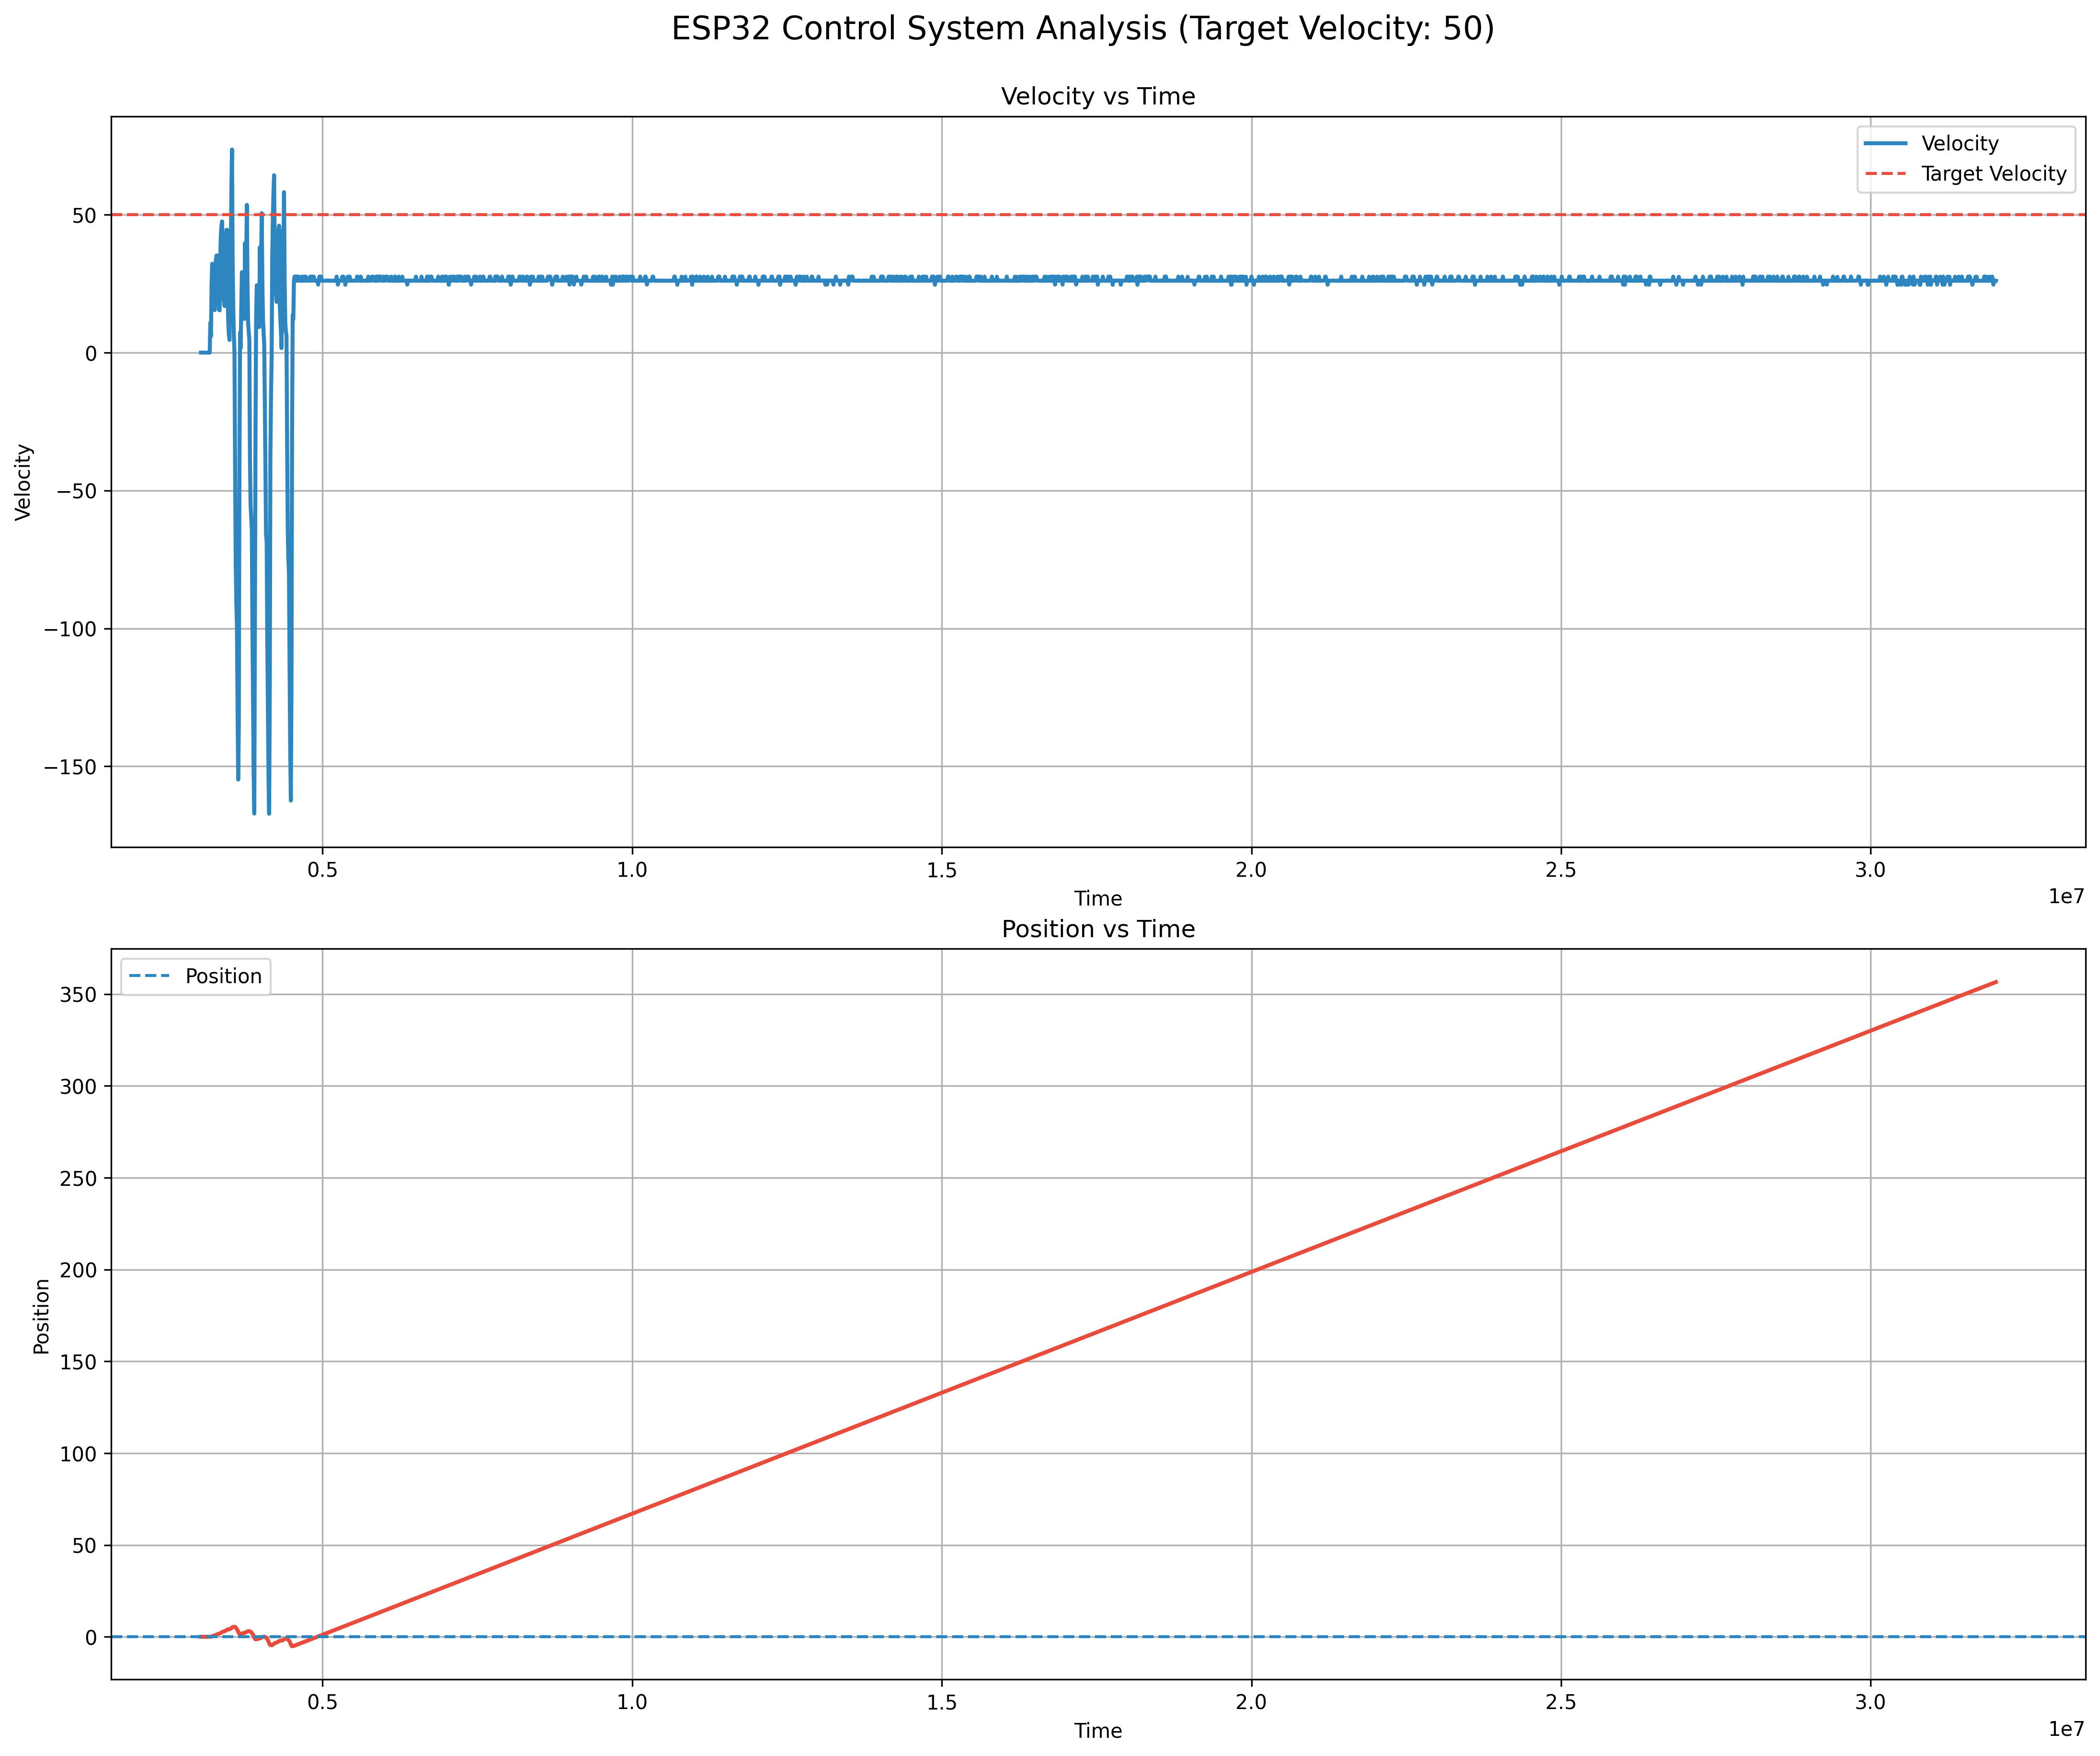

The data file committed next to this chart (first rows):
timestamp, dt, position, velocity, eror, normalized_error, derivative, integral, pid, pwm
3037077, 0.002001, -0.0000, 0.000000, 50.00, 0.1389, 20.82, 0.0003, 0.9720, 1694
3048043, 0.01097, -0.0000, 0.000000, 50.00, 0.1389, 2.66, 0.0015, 0.6088, 1621
3058044, 0.002000, -0.0000, 0.000000, 50.00, 0.1389, 2.451, 0.0003, 0.6046, 1620
3068044, 0.002000, -0.0000, 0.000000, 50.00, 0.1389, 0.4119, 0.0003, 0.5638, 1612
3078044, 0.002000, -0.0000, 0.000000, 50.00, 0.1389, 0.0692, 0.0003, 0.5569, 1611
3088044, 0.002000, -0.0000, 0.000000, 50.00, 0.1389, 0.0116, 0.0003, 0.5558, 1611
3098047, 0.002001, -0.0000, 0.000000, 50.00, 0.1389, 0.0020, 0.0003, 0.5556, 1611
3108047, 0.002000, -0.0000, 0.000000, 50.00, 0.1389, 0.0003, 0.0003, 0.5556, 1611
3118048, 0.002000, -0.0000, 0.000000, 50.00, 0.1389, 0.0001, 0.0003, 0.5556, 1611
3128048, 0.002000, -0.0000, 0.000000, 50.00, 0.1389, 0.0000, 0.0003, 0.5556, 1611
3138048, 0.002000, -0.0000, 0.000000, 50.00, 0.1389, 0.0000, 0.0003, 0.5556, 1611
3148048, 0.002000, -0.0000, 0.000000, 50.00, 0.1389, 0.0000, 0.0003, 0.5556, 1611
3158048, 0.002000, -0.0000, 0.000000, 50.00, 0.1389, 0.0000, 0.0003, 0.5556, 1611
3168048, 0.002000, -0.0000, 0.000000, 50.00, 0.1389, 0.0000, 0.0003, 0.5556, 1611
3178048, 0.002000, -0.0000, 0.000000, 50.00, 0.1389, 0.0000, 0.0003, 0.5556, 1611
3188048, 0.002000, 0.0430, 10.8, 39.20, 0.1089, -1.527, 0.0002, 0.4050, 1581
3198048, 0.002000, 0.0583, 5.949, 44.05, 0.1224, -1.088, 0.0002, 0.4677, 1593
3208048, 0.002000, 0.1473, 24.36, 25.64, 0.0712, -4.3, 0.0005, 0.1989, 1539
3218048, 0.002000, 0.2961, 32.21, 17.79, 0.0494, -2.117, 0.0010, 0.1553, 1531
3228049, 0.002001, 0.4341, 24.66, 25.34, 0.0704, 1.433, 0.0017, 0.3102, 1562
3238050, 0.002000, 0.5446, 21.48, 28.52, 0.0792, 0.7284, 0.0024, 0.3315, 1566
3248051, 0.002000, 0.6397, 18.41, 31.59, 0.0877, 0.6658, 0.0033, 0.3643, 1572
3258052, 0.002000, 0.7271, 15.4, 34.60, 0.0961, 1.084, 0.0042, 0.4061, 1581
3268055, 0.002000, 0.8498, 29.08, 20.92, 0.0581, -2.527, 0.0049, 0.1819, 1536
3278055, 0.002000, 1.011, 33.74, 16.26, 0.0452, -1.36, 0.0054, 0.1534, 1530
3288057, 0.002001, 1.181, 35.22, 14.78, 0.0411, -0.8421, 0.0058, 0.1474, 1529
3298057, 0.002000, 1.356, 35.22, 14.78, 0.0410, -0.3743, 0.0063, 0.1567, 1531
3308058, 0.002000, 1.496, 24.55, 25.45, 0.0707, 2.079, 0.0069, 0.3244, 1564
3318058, 0.002000, 1.601, 18.53, 31.47, 0.0874, 1.85, 0.0077, 0.3867, 1577
3328059, 0.002000, 1.69, 15.46, 34.54, 0.0959, 1.482, 0.0086, 0.4134, 1582
3338060, 0.002000, 1.769, 15.34, 34.66, 0.0963, 0.4240, 0.0095, 0.3936, 1578
3348062, 0.002000, 1.905, 33.68, 16.32, 0.0453, -3.748, 0.0102, 0.1064, 1521
3358063, 0.002000, 2.103, 42.89, 7.11, 0.0198, -2.626, 0.0104, 0.0265, 1505
3368065, 0.002001, 2.332, 46.08, 3.92, 0.0109, -0.8300, 0.0106, 0.0270, 1505
3378065, 0.002000, 2.571, 47.55, 2.45, 0.0068, -0.2229, 0.0106, 0.0227, 1504
3388067, 0.002000, 2.747, 29.27, 20.73, 0.0576, 3.806, 0.0110, 0.3064, 1561
3398073, 0.002000, 2.87, 21.54, 28.46, 0.0791, 2.418, 0.0117, 0.3646, 1572
3408075, 0.002001, 2.973, 18.47, 31.53, 0.0876, 1.345, 0.0126, 0.3772, 1575
3418076, 0.002000, 3.062, 16.88, 33.12, 0.0920, 0.7534, 0.0134, 0.3831, 1576
3428076, 0.002000, 3.208, 35.16, 14.84, 0.0412, -3.745, 0.0140, 0.0900, 1518
3438079, 0.002000, 3.405, 41.42, 8.58, 0.0238, -1.795, 0.0143, 0.0595, 1511
3448080, 0.002001, 3.623, 44.48, 5.52, 0.0153, -0.9117, 0.0145, 0.0431, 1508
3458080, 0.002000, 3.85, 44.55, 5.45, 0.0151, 0.2368, 0.0146, 0.0653, 1513
3468084, 0.002001, 3.993, 20.07, 29.93, 0.0831, 5.241, 0.0152, 0.4374, 1587
3478085, 0.002000, 4.059, 10.74, 39.26, 0.1091, 2.522, 0.0002, 0.4867, 1597
3488085, 0.002000, 4.097, 6.197, 43.80, 0.1217, 1.417, 0.0002, 0.5150, 1603
3498085, 0.002000, 4.122, 4.602, 45.40, 0.1261, 0.4963, 0.0003, 0.5143, 1602
3508085, 0.002000, 4.269, 39.69, 10.31, 0.0286, -6.664, 0.0004, -0.0188, 1497
3518086, 0.002000, 4.439, 32.22, 17.78, 0.0494, 0.1693, 0.0008, 0.2010, 1540
3528086, 0.002000, 4.686, 59.57, -9.57, -0.0266, -6.194, 0.0008, -0.2303, 1454
3538087, 0.002000, 5.033, 73.62, -23.62, -0.0656, -3.663, 0.0003, -0.3357, 1433
3548088, 0.002001, 5.295, 33.78, 16.22, 0.0451, 8.938, 0.0002, 0.3590, 1571
3558089, 0.002000, 5.398, 16.82, 33.18, 0.0922, 4.333, 0.0010, 0.4553, 1591
3568089, 0.002000, 5.453, 6.322, 43.68, 0.1213, 3.497, 0.0002, 0.5552, 1611
3578089, 0.002000, 5.466, -0.05842, 50.06, 0.1391, 1.818, 0.0003, 0.5926, 1618
3588089, 0.002000, 5.358, -41.03, 91.03, 0.2529, 10.89, 0.0005, 1, 1700
3598089, 0.002000, 5.033, -76.5, 126.5, 0.3514, 9.011, 0.0007, 1, 1700
3608089, 0.002000, 4.599, -90.5, 140.5, 0.3903, 4.062, 0.0008, 1, 1700
3618089, 0.002000, 4.117, -99.59, 149.6, 0.4155, 2.765, 0.0008, 1, 1700
3628089, 0.002000, 3.525, -130.2, 180.2, 0.5005, 7.353, 0.0010, 1, 1700
... 2,839 more rows
